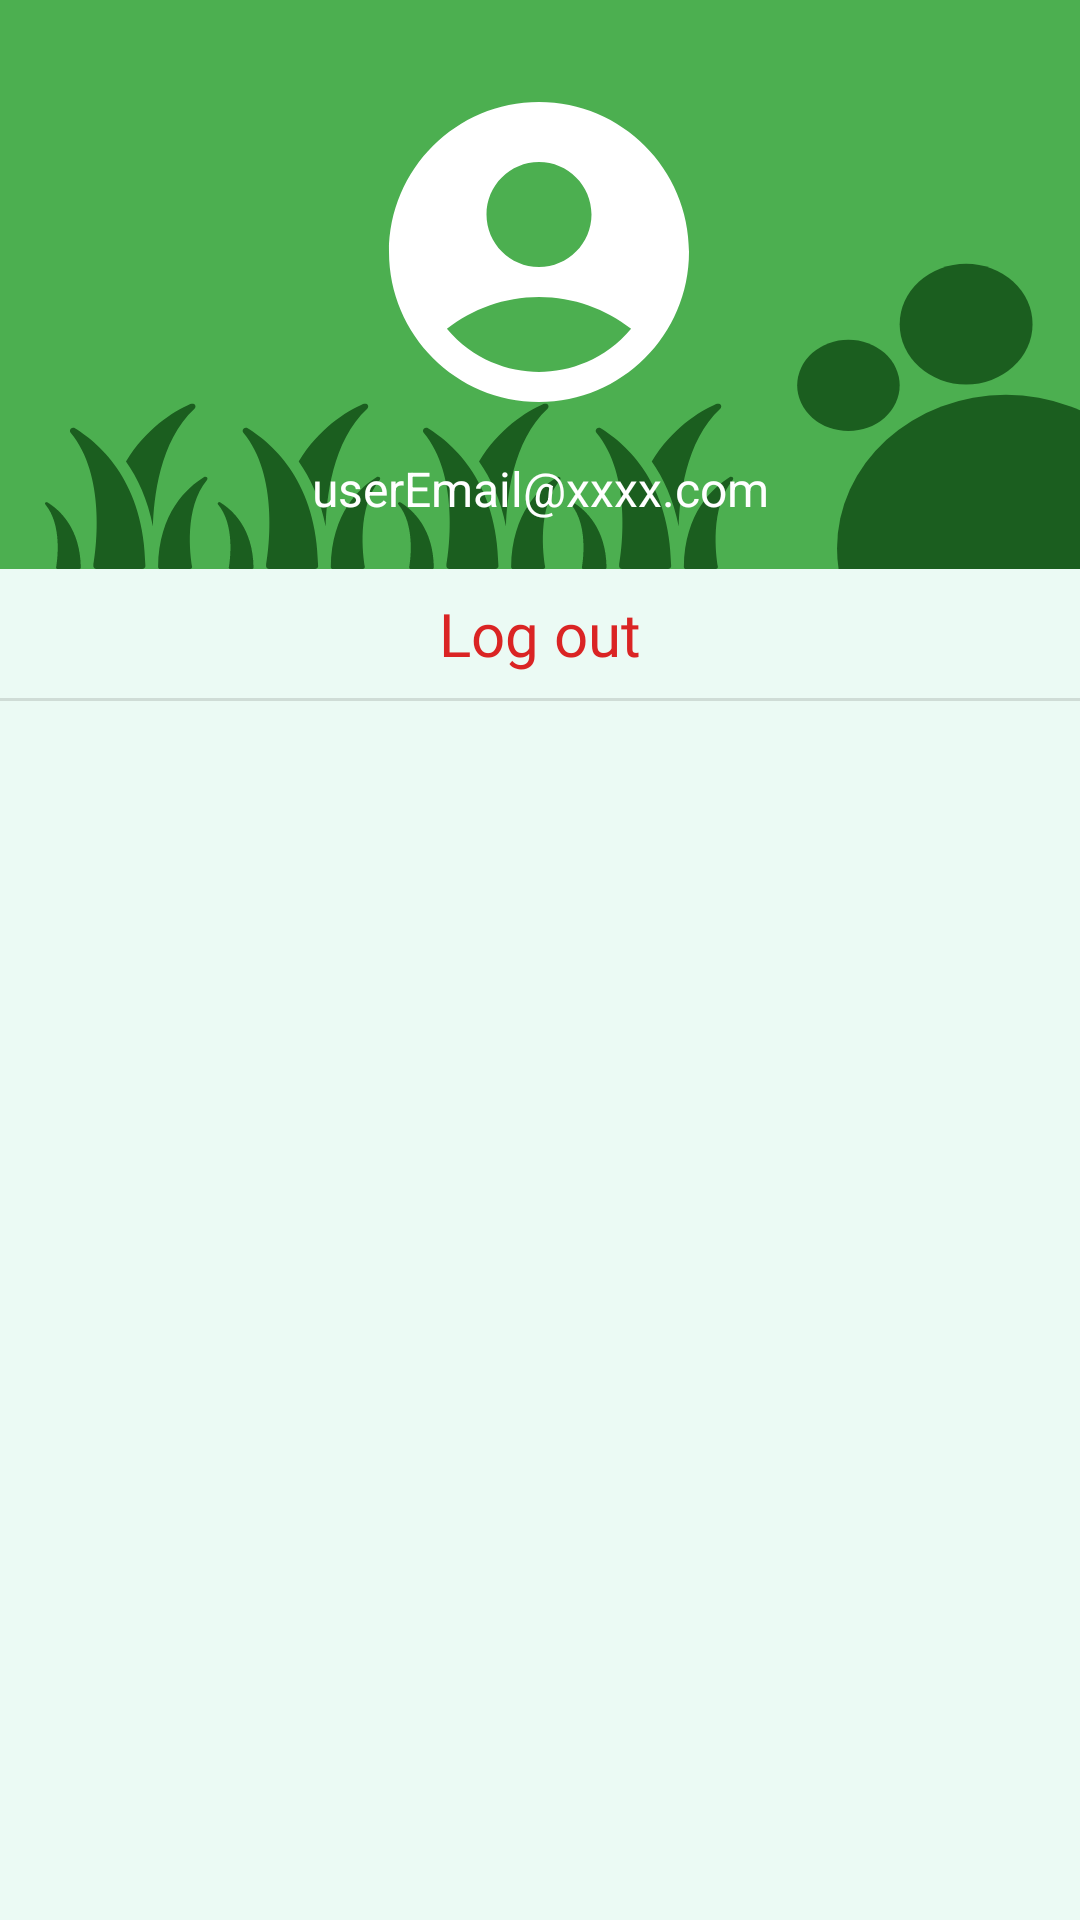

Layout XML and referenced resources for this Android screen:
<!-- AndroidManifest.xml: application theme Theme.NaturaScan -->
<!-- res/layout/fragment_account.xml -->
<?xml version="1.0" encoding="utf-8"?>
<androidx.constraintlayout.widget.ConstraintLayout xmlns:android="http://schemas.android.com/apk/res/android"
    xmlns:app="http://schemas.android.com/apk/res-auto"
    xmlns:tools="http://schemas.android.com/tools"
    android:layout_width="match_parent"
    android:layout_height="match_parent"
    android:background="#EBFAF4"
    android:backgroundTint="#EBFAF4"
    tools:context=".ui.main.fragment.account.AccountFragment">

    <androidx.cardview.widget.CardView
        android:id="@+id/cardView4"
        android:layout_width="match_parent"
        android:layout_height="wrap_content"
        app:cardCornerRadius="0dp"
        app:cardElevation="0dp"
        app:cardMaxElevation="0dp"
        app:layout_constraintEnd_toEndOf="parent"
        app:layout_constraintStart_toStartOf="parent"
        app:layout_constraintTop_toTopOf="parent">

        <androidx.constraintlayout.widget.ConstraintLayout
            android:layout_width="match_parent"
            android:layout_height="match_parent"
            android:background="@drawable/account_background">

            <ImageView
                android:id="@+id/userIcon"
                android:layout_width="120dp"
                android:layout_height="120dp"
                android:layout_marginTop="24dp"
                android:src="@drawable/baseline_account_circle_24"
                app:layout_constraintEnd_toEndOf="parent"
                app:layout_constraintHorizontal_bias="0.498"
                app:layout_constraintStart_toStartOf="parent"
                app:layout_constraintTop_toTopOf="parent"
                app:tint="@color/white" />

            <TextView
                android:id="@+id/userEmailTextView"
                android:layout_width="wrap_content"
                android:layout_height="wrap_content"
                android:layout_marginTop="8dp"
                android:layout_marginBottom="16dp"
                android:text="@string/sampleUserEmailText"
                android:textColor="@color/white"
                android:textSize="16sp"
                app:layout_constraintBottom_toBottomOf="parent"
                app:layout_constraintEnd_toEndOf="parent"
                app:layout_constraintStart_toStartOf="parent"
                app:layout_constraintTop_toBottomOf="@+id/userIcon"
                app:layout_constraintVertical_bias="0.0" />
        </androidx.constraintlayout.widget.ConstraintLayout>
    </androidx.cardview.widget.CardView>

    <View
        android:id="@+id/view"
        style="@style/divider"
        android:layout_width="wrap_content"
        android:layout_height="1dp"
        app:layout_constraintEnd_toEndOf="parent"
        app:layout_constraintHorizontal_bias="0.0"
        app:layout_constraintStart_toStartOf="parent"
        app:layout_constraintTop_toBottomOf="@+id/logoutCardView" />

    <androidx.cardview.widget.CardView
        android:id="@+id/logoutCardView"
        android:layout_width="match_parent"
        android:layout_height="wrap_content"
        android:clickable="true"
        android:foreground="?android:attr/selectableItemBackground"
        app:cardBackgroundColor="@color/transparent"
        app:cardElevation="0dp"
        app:cardMaxElevation="0dp"
        app:layout_constraintEnd_toEndOf="parent"
        app:layout_constraintHorizontal_bias="0.0"
        app:layout_constraintStart_toStartOf="parent"
        app:layout_constraintTop_toBottomOf="@+id/cardView4">

        <TextView
            android:id="@+id/logoutTextView"
            android:layout_width="wrap_content"
            android:layout_height="wrap_content"
            android:layout_gravity="center"
            android:fontFamily="@font/roboto"
            android:padding="8dp"
            android:text="@string/logoutText"
            android:textColor="@color/red"
            android:textSize="20sp" />

    </androidx.cardview.widget.CardView>


</androidx.constraintlayout.widget.ConstraintLayout>
<!-- resources referenced by this layout -->
<resources>
  <color name="red">#DA2424</color>
  <color name="transparent">#00000000</color>
  <color name="white">#FFFFFFFF</color>
  <!-- drawable account_background: png bitmap (drawable, 7656 bytes) -->
  <!-- drawable baseline_account_circle_24 (drawable) -->
  <vector android:height="30dp"
      android:tint="#000000"
      android:viewportHeight="24"
      android:viewportWidth="24"
      android:width="30dp"
      xmlns:android="http://schemas.android.com/apk/res/android">
      <path
          android:fillColor="@android:color/white"
          android:pathData="M12,2C6.48,2 2,6.48 2,12s4.48,10 10,10s10,-4.48 10,-10S17.52,2 12,2zM12,6c1.93,0 3.5,1.57 3.5,3.5S13.93,13 12,13s-3.5,-1.57 -3.5,-3.5S10.07,6 12,6zM12,20c-2.03,0 -4.43,-0.82 -6.14,-2.88C7.55,15.8 9.68,15 12,15s4.45,0.8 6.14,2.12C16.43,19.18 14.03,20 12,20z" />
  </vector>
  <string name="logoutText">Log out</string>
  <string name="sampleUserEmailText">userEmail@xxxx.com</string>
  <style name="divider">
          <item name="android:layout_width">match_parent</item>
          <item name="android:layout_height">1dp</item>
          <item name="android:background">?android:attr/listDivider</item>
      </style>
  <style name="Theme.NaturaScan" parent="Theme.MaterialComponents.DayNight.DarkActionBar">
          
          <item name="colorPrimary">@color/itemGreen</item>
          <item name="colorPrimaryVariant">@color/purple_700</item>
          <item name="colorOnPrimary">@color/textGreen</item>
          
          <item name="colorSecondary">@color/teal_200</item>
          <item name="colorSecondaryVariant">@color/teal_700</item>
          <item name="colorOnSecondary">@color/black</item>
          
          <item name="android:statusBarColor">@color/itemGreen</item>
          
      </style>
  <color name="itemGreen">#4CAF50</color>
  <color name="purple_700">#FF3700B3</color>
  <color name="textGreen">#4BA24F</color>
  <color name="teal_200">#FF03DAC5</color>
  <color name="teal_700">#FF018786</color>
  <color name="black">#FF000000</color>
</resources>
